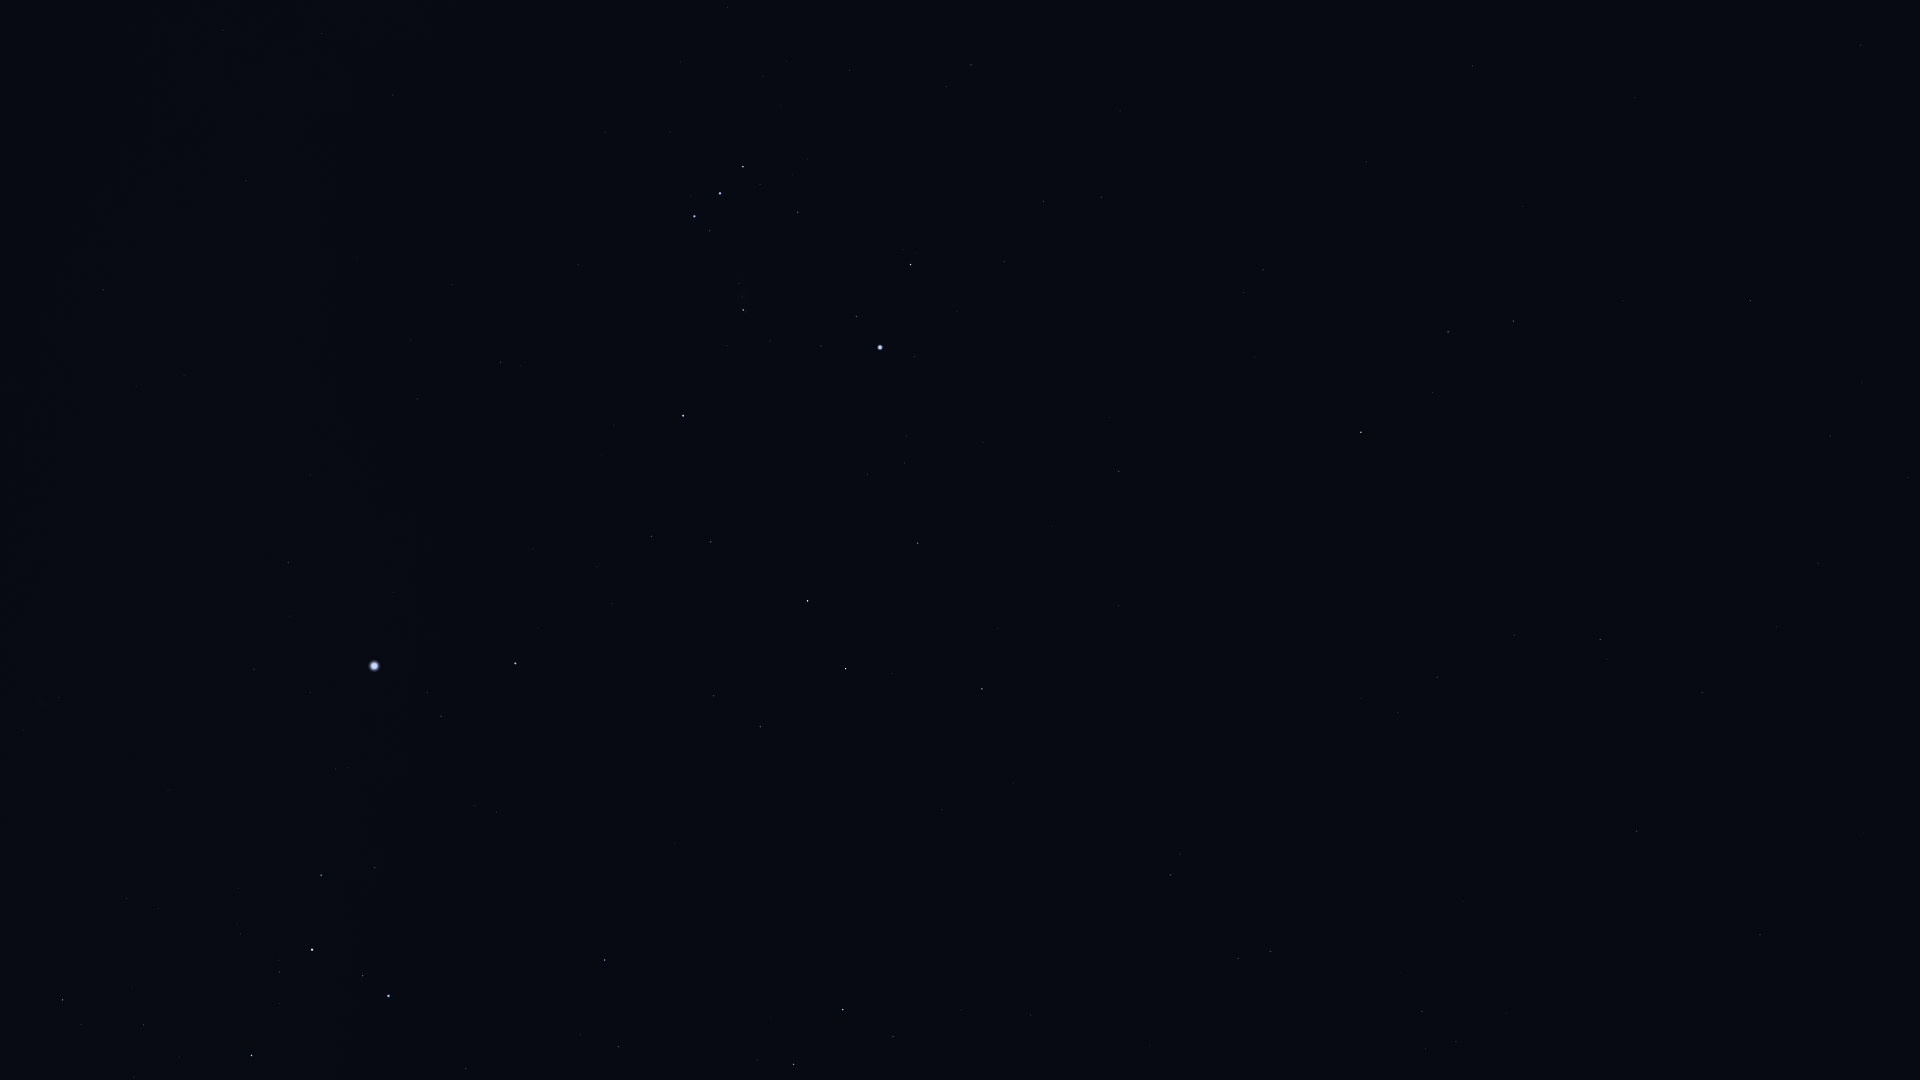

Data behind this chart, as committed beside it:
Star_ID, Name, X, Y
12843, HIP 12843, 1818, 563
12961, Koeia, 1800, 685
13147, HIP 13147, 1760, 935
15474, Angetenar, 1777, 627
13701, Azha, 1751, 301
13993, Ayeyarwady, 1720, 618
14146, HIP 14146, 1702, 693
14879, Dalim, 1637, 831
15197, Zibal, 1623, 301
15578, Intan, 1580, 953
16537, Ran, 1513, 321
16611, HIP 16611, 1514, 635
17378, Rana, 1448, 332
17651, HIP 17651, 1437, 677
17797, HIP 17797, 1426, 1049
17874, HIP 17874, 1422, 1012
18543, Zaurak, 1361, 432
19587, Beid, 1263, 270
19849, Keid, 1244, 293
21248, Beemim, 1238, 958
21393, Theemin, 1171, 875
21444, HIP 21444, 1101, 197
21594, Sceptrum, 1119, 471
21861, HIP 21861, 1150, 1045
22109, HIP 22109, 1044, 201
22491, Mouhoun, 1074, 728
22701, HIP 22701, 1004, 262
22730, HIP 22730, 976, 62
23685, HIP 23685, 982, 689
23875, Cursa, 911, 265
24244, HIP 24244, 907, 436
24305, HIP 24305, 918, 543
24327, HIP 24327, 905, 463
24436, Rigel, 880, 347
24845, HIP 24845, 868, 474
24873, HIP 24873, 862, 454
25606, Nihal, 846, 669
25859, HIP 25859, 893, 1036
25930, Mintaka, 743, 167
25985, Arneb, 808, 601
26241, Hatysa, 743, 310
26311, Alnilam, 720, 193
26634, Phact, 843, 1010
26727, Alnitak, 695, 216
27288, HIP 27288, 711, 542
27366, Saiph, 683, 416
27628, Wazn, 794, 1064
28103, HIP 28103, 652, 536
28199, HIP 28199, 757, 1060
28910, HIP 28910, 597, 567
29550, Amadioha, 640, 946
29651, HIP 29651, 501, 362
30122, Furud, 605, 960
30277, HIP 30277, 618, 1047
30324, Mirzam, 516, 663
30419, HIP 30419, 393, 95
30867, HIP 30867, 417, 399
31216, HIP 31216, 322, 33
31416, HIP 31416, 475, 806
31592, HIP 31592, 441, 716
... 16 more rows
